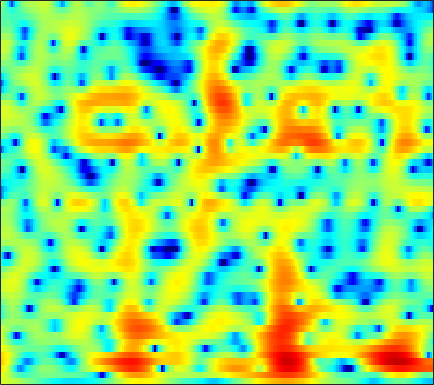

The file beside this chart, header and first rows:
3.3452, 3.2706, 3.1323, 2.9556, 2.7993, 2.5615, 2.293, 2.0728, 1.7589, 1.422, 1.062, 0.77599, 0.38663, -0.018229, -0.32783, -0.75359, -1.1953, -1.5374, -2.0068, -2.4887, -2.9698, -3.336, -3.783, -4.2003
4.258, 3.849, 3.179, 2.372, 1.685, 0.6861, -0.3595, -1.125, -2.02, -2.647, -2.909, -2.872, -2.591, -2.171, -1.832, -1.397, -1.025, -0.7974, -0.5613, -0.4038, -0.3154, -0.2928, -0.3051, -0.3572
6.281, 5.498, 4.225, 2.658, 1.264, -0.9425, -3.606, -5.903, -8.902, -10.01, -8.521, -6.952, -5.112, -3.645, -2.744, -1.758, -0.9708, -0.4961, 0.007333, 0.361, 0.5709, 0.6327, 0.5968, 0.4208
7.372, 6.668, 5.571, 4.285, 3.211, 1.643, -0.06045, -1.42, -3.345, -5.404, -7.607, -9.236, -10.61, -9.96, -8.508, -6.393, -4.616, -3.551, -2.465, -1.74, -1.333, -1.211, -1.27, -1.545
6.717, 6.258, 5.518, 4.642, 3.905, 2.828, 1.635, 0.6681, -0.6881, -2.076, -3.397, -4.219, -4.845, -4.853, -4.506, -3.788, -3.05, -2.602, -2.196, -2.059, -2.227, -2.559, -3.316, -4.493
4.633, 4.249, 3.65, 2.979, 2.452, 1.745, 1.054, 0.5762, 0.02473, -0.4079, -0.731, -0.8957, -1.01, -1.039, -1.01, -0.9342, -0.844, -0.8016, -0.8032, -0.9073, -1.142, -1.416, -1.901, -2.493
3.344, 2.651, 1.57, 0.3337, -0.6611, -1.985, -3.119, -3.679, -3.924, -3.6, -2.948, -2.381, -1.642, -0.9877, -0.5709, -0.1188, 0.2271, 0.4117, 0.5797, 0.6619, 0.6734, 0.6324, 0.5284, 0.4175
3.153, 2.25, 0.7683, -1.135, -2.964, -6.225, -11.15, -16.12, -13.69, -8.378, -5.092, -3.37, -1.707, -0.5124, 0.1524, 0.7859, 1.172, 1.327, 1.39, 1.315, 1.149, 0.9915, 0.7619, 0.5642
2.902, 2.481, 1.852, 1.143, 0.5825, -0.1232, -0.6712, -0.9075, -0.9156, -0.6295, -0.1694, 0.2293, 0.7366, 1.153, 1.388, 1.563, 1.569, 1.442, 1.069, 0.4128, -0.5408, -1.481, -3.064, -5.013
0.1503, 0.4618, 0.7989, 1.028, 1.128, 1.184, 1.188, 1.155, 1.079, 1.002, 0.9508, 0.9452, 0.9538, 0.9773, 0.9904, 0.9896, 0.9396, 0.8425, 0.5795, 0.07356, -0.7469, -1.582, -3.003, -4.726
-3.97, -2.538, -1.107, -0.119, 0.3766, 0.7396, 0.7845, 0.6391, 0.2073, -0.429, -1.234, -1.866, -2.545, -2.78, -2.593, -1.974, -1.175, -0.6087, 0.02837, 0.5032, 0.7482, 0.7954, 0.7498, 0.6843
-3.655, -2.208, -0.6963, 0.3626, 0.8744, 1.179, 1.068, 0.7067, -0.1995, -1.693, -4.054, -6.734, -12.92, -28.27, -13.82, -7.174, -3.669, -1.935, -0.3308, 0.7923, 1.584, 1.993, 2.326, 2.474
-1.358, -0.428, 0.5837, 1.304, 1.643, 1.846, 1.755, 1.506, 0.9287, 0.08979, -0.8925, -1.659, -2.513, -2.911, -2.834, -2.335, -1.586, -0.9682, -0.1903, 0.4211, 0.8767, 1.145, 1.364, 1.384
0.9837, 1.471, 2.005, 2.384, 2.556, 2.629, 2.526, 2.317, 1.9, 1.356, 0.7303, 0.2153, -0.4834, -1.094, -1.46, -1.795, -1.97, -1.977, -1.788, -1.465, -1.156, -0.9582, -0.7805, -0.7416
2.63, 2.969, 3.325, 3.566, 3.661, 3.646, 3.463, 3.205, 2.701, 1.99, 1.053, 0.2057, -1.126, -2.713, -4.021, -5.742, -6.984, -7.235, -6.644, -5.488, -4.285, -3.571, -2.882, -2.447
2.599, 3.033, 3.51, 3.845, 4, 4.058, 3.933, 3.716, 3.231, 2.491, 1.456, 0.4623, -1.255, -3.586, -5.894, -10.14, -16.09, -16.85, -11.63, -8.284, -6.279, -5.261, -4.344, -3.796
0.9114, 1.559, 2.268, 2.818, 3.124, 3.409, 3.547, 3.54, 3.362, 2.997, 2.422, 1.837, 0.8754, -0.257, -1.193, -2.412, -3.393, -3.944, -4.405, -4.608, -4.892, -5.222, -5.726, -6.279
-1.175, -0.603, 0.0574, 0.6601, 1.105, 1.709, 2.271, 2.63, 2.994, 3.196, 3.208, 3.086, 2.78, 2.335, 1.904, 1.231, 0.5041, -0.1093, -1.086, -2.194, -3.58, -4.952, -7.496, -11.5
-4.097, -4.539, -5.08, -4.98, -4.207, -2.605, -0.8989, 0.2431, 1.49, 2.395, 2.99, 3.263, 3.397, 3.294, 3.103, 2.679, 2.08, 1.558, 0.7342, -0.2701, -1.374, -2.283, -3.563, -4.718
-5.739, -7.874, -12.73, -18.82, -13.05, -6.931, -3.32, -1.435, 0.3931, 1.642, 2.465, 2.867, 3.138, 3.15, 3.016, 2.668, 2.113, 1.61, 0.8559, -0.01626, -0.8714, -1.438, -2.022, -2.324
-1.446, -1.871, -2.285, -2.305, -1.958, -1.149, -0.1578, 0.5758, 1.407, 2.051, 2.485, 2.662, 2.734, 2.625, 2.401, 1.945, 1.28, 0.5994, -0.5093, -1.867, -3.506, -4.761, -6.116, -6.377
1.357, 1.393, 1.429, 1.486, 1.556, 1.658, 1.767, 1.826, 1.851, 1.816, 1.727, 1.605, 1.415, 1.174, 0.9341, 0.5073, -0.0571, -0.6818, -1.83, -3.433, -5.886, -8.588, -14.14, -16.46
2.1, 2.295, 2.421, 2.41, 2.304, 2.046, 1.641, 1.229, 0.5717, -0.2068, -1.015, -1.537, -2.044, -2.218, -2.132, -1.906, -1.692, -1.575, -1.66, -1.945, -2.36, -2.703, -2.961, -2.809
1.892, 2.174, 2.334, 2.24, 2.002, 1.456, 0.6106, -0.2321, -1.718, -3.726, -6.462, -9.078, -12.43, -11.51, -8.935, -5.946, -3.849, -2.693, -1.525, -0.7441, -0.1652, 0.172, 0.5402, 0.9074
1.315, 1.565, 1.667, 1.499, 1.209, 0.5777, -0.3398, -1.223, -2.721, -4.572, -6.852, -8.696, -10.47, -9.979, -8.315, -5.983, -3.909, -2.693, -1.361, -0.3182, 0.4394, 0.8994, 1.36, 1.722
1.157, 1.28, 1.268, 1.055, 0.7603, 0.1719, -0.6272, -1.371, -2.468, -3.582, -4.566, -5.069, -5.308, -4.993, -4.413, -3.384, -2.271, -1.427, -0.4879, 0.274, 0.8097, 1.064, 1.269, 1.317
1.46, 1.553, 1.595, 1.487, 1.254, 0.7255, -0.1162, -0.9682, -2.412, -4.247, -6.151, -7.258, -7.249, -5.61, -4.108, -2.147, -0.5433, 0.4004, 1.377, 1.922, 2.121, 1.995, 1.478, 0.579
-0.9304, -0.4255, 0.2575, 0.7438, 0.9147, 0.812, 0.2861, -0.4229, -1.936, -4.316, -8.037, -11.74, -11.64, -6.409, -3.452, -0.6639, 1.308, 2.347, 3.262, 3.709, 3.645, 3.264, 2.174, 0.2757
-10.85, -7.978, -5.324, -3.619, -2.74, -2.046, -1.77, -1.799, -2.063, -2.464, -2.807, -2.87, -2.546, -1.706, -0.9054, 0.2524, 1.266, 1.924, 2.517, 2.864, 2.878, 2.703, 2.207, 1.473
-10.64, -8.991, -7.05, -5.564, -4.736, -3.936, -3.398, -3.136, -2.861, -2.618, -2.33, -2.049, -1.551, -0.9408, -0.4266, 0.2849, 0.9466, 1.387, 1.875, 2.203, 2.381, 2.405, 2.335, 2.152
-6.317, -5.873, -5.306, -4.81, -4.548, -4.315, -4.207, -4.146, -4.057, -3.86, -3.468, -3.037, -2.288, -1.454, -0.7786, 0.05264, 0.8433, 1.333, 1.9, 2.3, 2.569, 2.672, 2.697, 2.621
-3.373, -3.305, -3.332, -3.525, -3.785, -4.337, -5.145, -5.888, -6.96, -7.666, -7.37, -6.396, -4.634, -2.792, -1.573, -0.1458, 0.9731, 1.67, 2.348, 2.829, 3.094, 3.189, 3.165, 3.016
-1.172, -1.318, -1.627, -2.152, -2.68, -3.72, -5.266, -7.002, -10.54, -18.23, -20.44, -12.05, -6.612, -3.223, -1.449, 0.3839, 1.66, 2.386, 3.023, 3.404, 3.511, 3.467, 3.242, 2.86
-0.5691, -0.7796, -1.066, -1.39, -1.71, -2.244, -2.92, -3.486, -4.202, -4.536, -4.125, -3.302, -1.824, -0.2765, 0.788, 1.904, 2.759, 3.135, 3.422, 3.388, 3.111, 2.738, 2.084, 1.256
-2.676, -2.757, -2.617, -2.338, -2.179, -1.971, -1.774, -1.554, -1.2, -0.6338, 0.09494, 0.7304, 1.604, 2.44, 2.984, 3.539, 3.815, 3.831, 3.567, 2.938, 1.996, 1.057, -0.4135, -2.022
-12.49, -9.314, -6.284, -4.774, -4.185, -3.861, -3.569, -3.132, -2.026, -0.6079, 0.8979, 1.93, 3.135, 4.04, 4.511, 4.883, 4.859, 4.655, 3.951, 2.825, 1.099, -0.6275, -3.736, -8.148
-5.804, -5.518, -4.887, -4.97, -5.741, -8.284, -13.96, -17.83, -9.061, -3.722, -0.4184, 1.316, 2.991, 4.077, 4.595, 4.886, 4.844, 4.541, 3.83, 2.756, 1.217, -0.2351, -2.679, -5.431
-0.3231, -0.781, -1.393, -2.123, -2.882, -4.05, -4.997, -5.036, -3.789, -1.928, -0.1757, 0.9231, 1.973, 2.653, 2.909, 2.973, 2.768, 2.402, 1.807, 1.011, 0.1435, -0.5213, -1.336, -1.927
1.552, 1.394, 1.121, 0.8092, 0.5767, 0.3131, 0.1872, 0.2046, 0.4155, 0.7621, 1.134, 1.355, 1.514, 1.473, 1.282, 0.8434, 0.1174, -0.5153, -1.483, -2.444, -3.17, -3.51, -3.607, -3.414
2.586, 2.667, 2.685, 2.611, 2.546, 2.427, 2.317, 2.244, 2.136, 2.031, 1.886, 1.706, 1.371, 0.8329, 0.2601, -0.7764, -2.232, -3.574, -5.912, -8.673, -10.91, -11.17, -9.607, -7.705
3.185, 3.321, 3.409, 3.385, 3.308, 3.144, 2.927, 2.748, 2.481, 2.212, 1.916, 1.658, 1.249, 0.6495, 0.05877, -1.046, -2.612, -4.117, -6.93, -10.9, -15.36, -15.5, -12.21, -9.562
3.401, 3.504, 3.518, 3.41, 3.214, 2.844, 2.356, 1.946, 1.451, 1.066, 0.8645, 0.8425, 0.8386, 0.8058, 0.6844, 0.297, -0.3401, -1.022, -2.11, -3.224, -4.215, -4.78, -5.312, -5.881
2.251, 2.423, 2.496, 2.337, 2.035, 1.311, 0.1719, -0.9713, -2.746, -4.182, -4.056, -2.978, -1.254, 0.1993, 0.9635, 1.616, 1.895, 1.851, 1.632, 1.224, 0.659, 0.1854, -0.5059, -1.394
-1.964, -1.342, -0.6844, -0.3861, -0.4259, -0.9739, -2.228, -3.798, -7.27, -13.05, -11.9, -7.233, -3.119, -0.5815, 0.7208, 1.855, 2.49, 2.746, 2.801, 2.598, 2.235, 1.889, 1.341, 0.786
-8.158, -6.357, -4.378, -2.922, -2.216, -1.69, -1.587, -1.726, -2.016, -2.096, -1.679, -1.036, 0.04844, 1.106, 1.769, 2.413, 2.774, 2.873, 2.745, 2.387, 1.847, 1.335, 0.5763, -0.1081
-12.45, -9.037, -5.819, -3.571, -2.341, -1.126, -0.2798, 0.1884, 0.6927, 1.141, 1.586, 1.925, 2.392, 2.807, 3.033, 3.229, 3.217, 3.024, 2.555, 1.797, 0.6882, -0.3889, -2.111, -4.11
-7.277, -5.716, -3.824, -2.287, -1.335, -0.3257, 0.4511, 0.9243, 1.449, 1.888, 2.28, 2.556, 2.87, 3.112, 3.232, 3.255, 3.089, 2.811, 2.21, 1.26, -0.1338, -1.538, -4.123, -8.106
-2.516, -2.027, -1.403, -0.8363, -0.4864, -0.1295, 0.1256, 0.2755, 0.4543, 0.6719, 0.9659, 1.232, 1.605, 1.964, 2.193, 2.361, 2.364, 2.256, 1.884, 1.261, 0.3925, -0.4142, -1.655, -2.934
0.2508, 0.2926, 0.2569, 0.09554, -0.1316, -0.5998, -1.224, -1.738, -2.36, -2.66, -2.432, -1.944, -1.033, -0.08919, 0.5555, 1.217, 1.637, 1.813, 1.809, 1.599, 1.225, 0.8661, 0.3567, -0.1163
2.057, 1.928, 1.582, 0.9481, 0.2538, -1.05, -2.924, -4.859, -8.417, -12.62, -11.52, -8.165, -4.604, -2.158, -0.8454, 0.4772, 1.344, 1.719, 1.937, 1.876, 1.584, 1.259, 0.779, 0.3755
2.96, 2.926, 2.619, 1.969, 1.239, -0.1093, -1.94, -3.651, -6.271, -8.406, -8.123, -6.519, -4.106, -2.044, -0.7718, 0.5347, 1.428, 1.819, 2.005, 1.75, 1.041, 0.212, -1.25, -2.786
2.589, 2.799, 2.734, 2.331, 1.806, 0.8337, -0.3796, -1.397, -2.697, -3.716, -4.185, -4.067, -3.32, -2.091, -1.082, 0.1197, 1.065, 1.554, 1.788, 1.497, 0.5685, -0.6626, -3.331, -8.268
1.045, 1.384, 1.495, 1.237, 0.8007, -0.07621, -1.327, -2.534, -4.576, -7.184, -10.11, -11.26, -9.406, -6.165, -4.086, -1.891, -0.3159, 0.5021, 1.162, 1.383, 1.203, 0.8438, 0.1678, -0.4873
-0.6798, -0.3845, -0.2444, -0.4279, -0.7643, -1.5, -2.6, -3.686, -5.616, -8.234, -11.46, -12.9, -10.81, -7.305, -5.102, -2.859, -1.225, -0.3177, 0.57, 1.141, 1.469, 1.596, 1.668, 1.741
-1.742, -1.519, -1.424, -1.524, -1.71, -2.116, -2.653, -3.126, -3.791, -4.398, -4.755, -4.74, -4.282, -3.432, -2.672, -1.619, -0.6696, -0.04568, 0.6267, 1.13, 1.484, 1.667, 1.838, 1.953
-1.847, -1.794, -1.895, -2.088, -2.264, -2.457, -2.576, -2.618, -2.583, -2.453, -2.215, -1.973, -1.546, -1.046, -0.6415, -0.0839, 0.4499, 0.8036, 1.201, 1.496, 1.679, 1.746, 1.755, 1.665
-0.7706, -1.224, -2.03, -2.939, -3.518, -3.853, -3.614, -3.136, -2.347, -1.555, -0.8593, -0.4037, 0.122, 0.5849, 0.9097, 1.279, 1.617, 1.831, 2.067, 2.208, 2.219, 2.127, 1.84, 1.376
1.695, 0.4521, -1.883, -5.401, -9.065, -12.54, -8.274, -5.22, -2.477, -0.72, 0.3931, 0.9451, 1.383, 1.628, 1.747, 1.911, 2.132, 2.36, 2.662, 2.888, 2.932, 2.788, 2.3, 1.432
